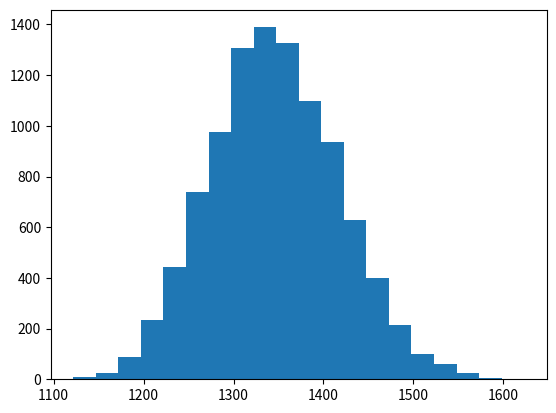

This chart was generated by the following Python code:
# do tons of randoms simulations of an event to allow for aggrgete to make sense

import random
from matplotlib.pyplot import hist, show
def ChangeInBalance(initial_balance):
    rate = random.uniform(0.0, 0.06)
    return initial_balance*rate
number_years = 10
number_sims = 10000
final_balances = []
for i in range(number_sims):
    #Set initial conditions
        time = 0
        balance = 1000
        while (time < number_years):
        #Increase balance and time
            balance += ChangeInBalance(balance)
            time += 1
        final_balances.append(balance)

#Output the simulation results
hist(final_balances, bins=20)
show()